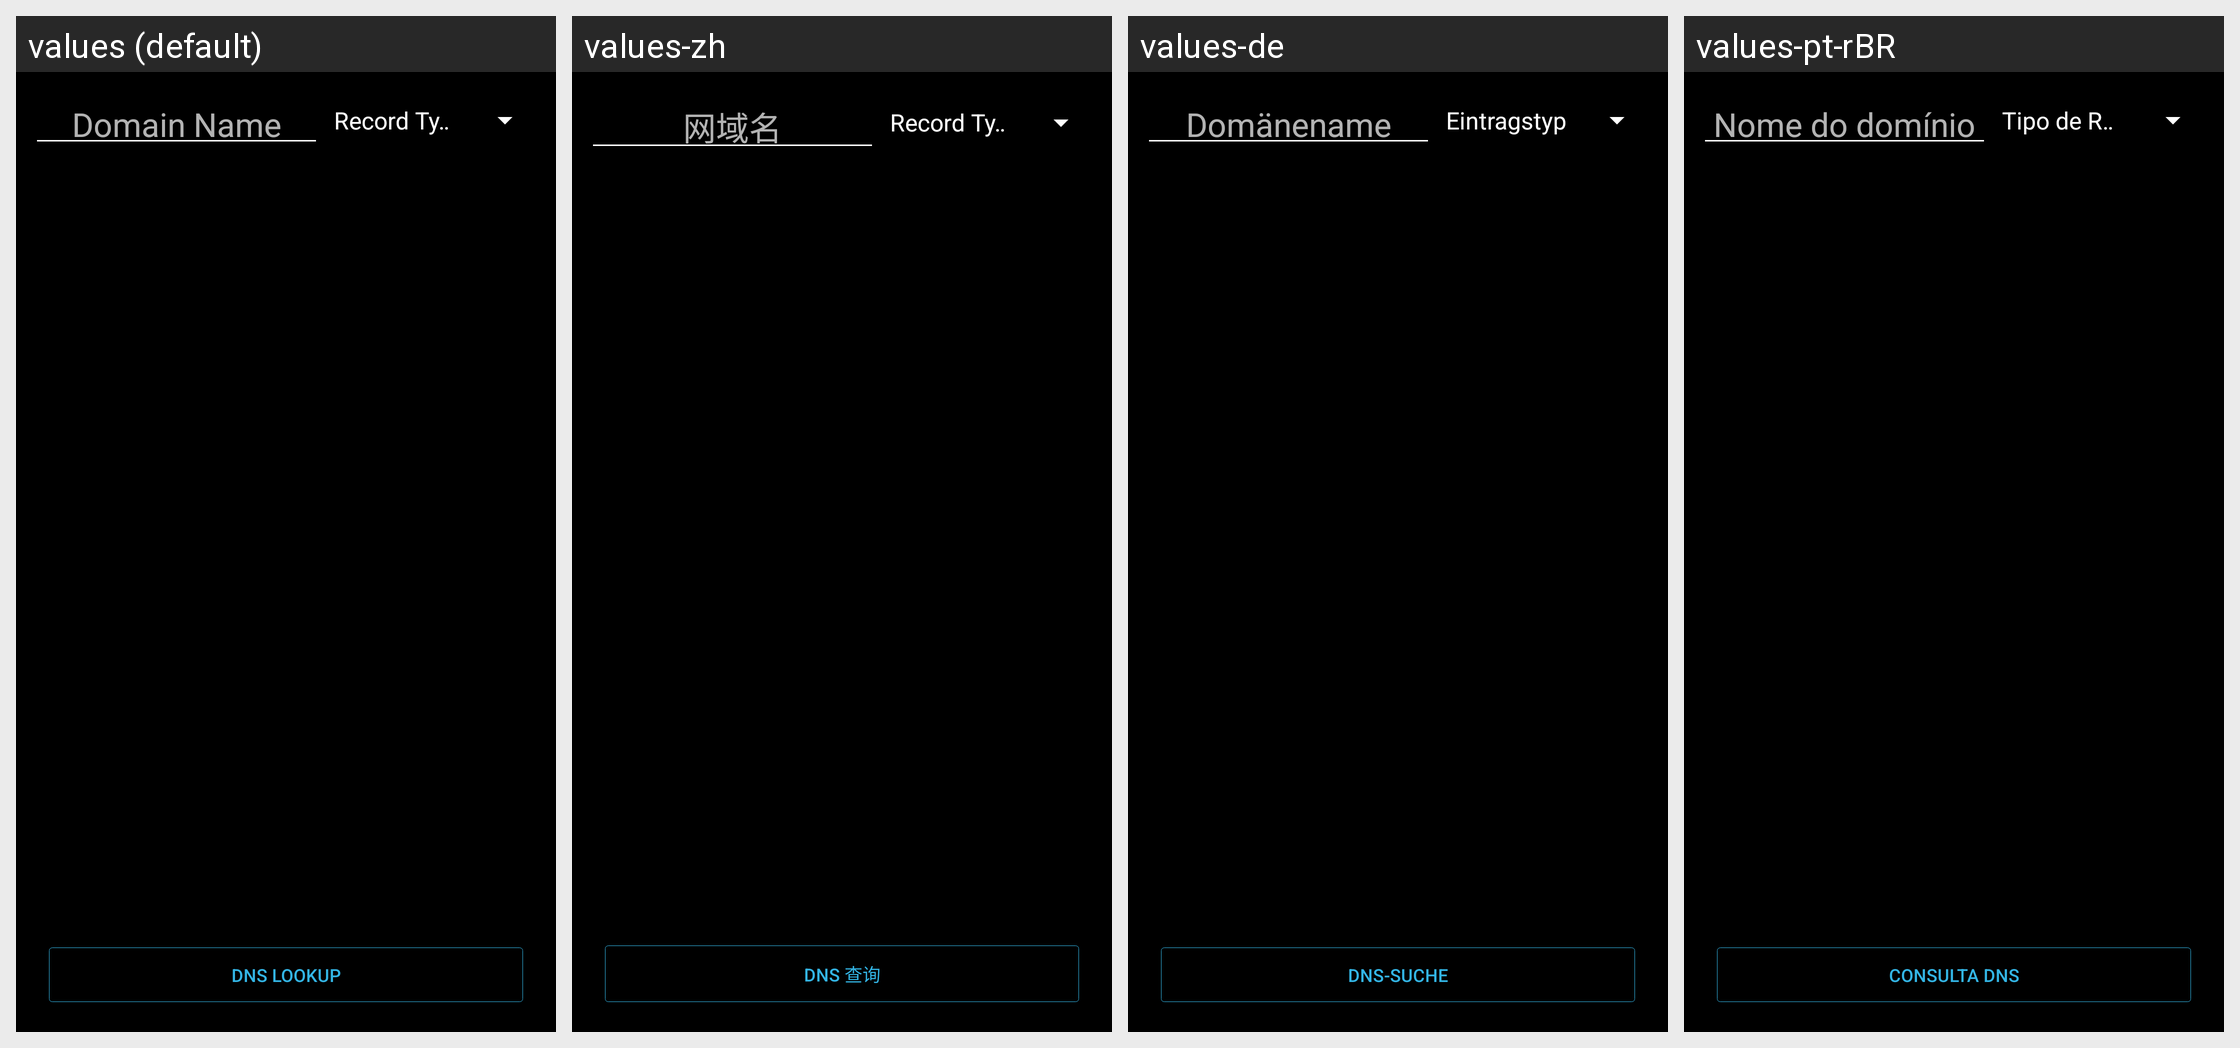

The Android screen above is rendered under several locales of the same app. Produce the string resources it draws, with the default and per-locale values.
Android screen res/layout/activity_dns.xml rendered under 4 locales, left to right: values (default), values-zh, values-de, values-pt-rBR. Device: Nexus 5 (rendered at 1080×1920; each locale shown at half size, 540×960, under a caption strip naming it); theme AppTheme.
Other locales in the repository, not shown: values-cn, values-fr, values-it, values-ja, values-nl, values-sr.
Strings drawn on this screen, with the default value and each locale's value (text and hints the layout hard-codes, and strings that could not be matched under every locale, appear in the picture but are not listed):

domainName
  values: Domain Name
  values-zh: 网域名
  values-de: Domänename
  values-pt-rBR: Nome do domínio

dnsLookup
  values: DNS Lookup
  values-zh: DNS 查询
  values-de: DNS-Suche
  values-pt-rBR: Consulta DNS
